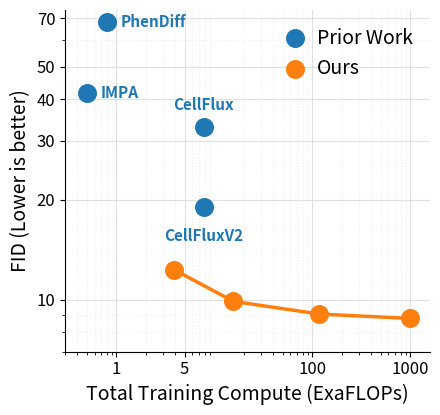

Write the Python code that produced this figure.
import matplotlib.pyplot as plt

# -----------------------------
# 1. DATA PREPARATION
# -----------------------------

# Prior Works
# Format: (Name, ExaFLOPs, FID)
# Note: Values for IMPA and PhenDiff adjusted to match the visual log scale positions in the image
prior_works = [
    ("IMPA", 0.5, 41.6),
    ("CellFlux", 7.83, 33.0),
    ("PhenDiff", 0.8, 68.0),
    ("CellFluxV2", 7.9, 19.0),
]

# "Ours"
ours_data = [
    ("$\\mathcal{N} \\rightarrow \\mathcal{D}$ (undertrained)", 3.93, 12.3),
    ("$\\mathcal{N} \\rightarrow \\mathcal{D}$", 15.7, 9.90),
    ("MiT-XL/2", 118.0, 9.07),
    ("MiT-XL/2\n+ Pretraining", 1000.0, 8.8),
]

# Separate 'Ours' into lists for plotting
ours_x = [item[1] for item in ours_data]
ours_y = [item[2] for item in ours_data]
ours_labels = [item[0] for item in ours_data]

# Separate 'Prior Works' into lists
prior_x = [item[1] for item in prior_works]
prior_y = [item[2] for item in prior_works]
prior_labels = [item[0] for item in prior_works]

# -----------------------------
# 2. PLOTTING
# -----------------------------

# Figure setup
plt.figure(figsize=(4.5, 4.25))
plt.rcParams['font.family'] = 'sans-serif'

# Colors pulled from the screenshot
color_prior = 'tab:blue'      #'#1b30b0'
color_ours = 'tab:orange'      #'#aa5ce3'

# Plot Prior Works (Scatter only)
plt.scatter(prior_x, prior_y, color=color_prior, s=160, label='Prior Work', zorder=5)

# Plot "Ours" (Line + Scatter)
plt.plot(ours_x, ours_y, color=color_ours, linewidth=2.5, zorder=4)
plt.scatter(ours_x, ours_y, color=color_ours, s=160, label='Ours', zorder=6)

# -----------------------------
# 3. ANNOTATIONS
# -----------------------------

# Annotate Prior Works
for name, x, y in zip(prior_labels, prior_x, prior_y):
    if name == "CellFlux":
        xytext = (0, 10)
        va = 'bottom'
        ha = 'center'
    elif name == "CellFluxV2":
        xytext = (0, -15)
        va = 'top'
        ha = 'center'
    else: # IMPA, PhenDiff
        xytext = (10, 0)
        va = 'center'
        ha = 'left'
        
    plt.annotate(
        name, 
        (x, y), 
        xytext=xytext, 
        textcoords='offset points', 
        fontsize=11, 
        color=color_prior, 
        fontweight='bold',
        va=va, ha=ha
    )

# # Annotate "Ours"
# for name, x, y in zip(ours_labels, ours_x, ours_y):
#     if "undertrained" in name:
#         xytext = (0, 12)
#         va = 'bottom'
#         ha = 'center'
#     elif name == "$\\mathcal{N} \\rightarrow \\mathcal{D}$":
#         xytext = (5, 8)
#         va = 'bottom'
#         ha = 'left'
#     elif "MiT-XL/2\n+" in name:
#         xytext = (0, 12)
#         va = 'bottom'
#         ha = 'center'
#     elif "MiT-XL/2" in name:
#         xytext = (-8, 8)
#         va = 'bottom'
#         ha = 'right'

#     plt.annotate(
#         name, 
#         (x, y), 
#         xytext=xytext, 
#         textcoords='offset points', 
#         fontsize=11, 
#         color=color_ours, 
#         fontweight='bold',
#         va=va, ha=ha
#     )

# -----------------------------
# 4. FORMATTING
# -----------------------------

# Set Log Scale
plt.xscale('log')
plt.yscale('log')

# Set Grid (styled to match the image's faint lines)
plt.grid(True, which="major", ls="-", color='#D9D9D9', alpha=0.8)
plt.grid(True, which="minor", ls=":", color='#E5E5E5', alpha=0.6)

# Axis Labels
plt.xlabel("Total Training Compute (ExaFLOPs)", fontsize=14)
plt.ylabel("FID (Lower is better)", fontsize=14)

# Explicitly set X and Y ticks to match the exact gaps seen in the screenshot
plt.xticks([1, 5, 100, 1000], ["1", "5", "100", "1000"], fontsize=12)
plt.yticks([10, 20, 30, 40, 50, 70], ["10", "20", "30", "40", "50", "70"], fontsize=12)

# Remove top and right box boundaries for a cleaner aesthetic
ax = plt.gca()
ax.spines['top'].set_visible(False)
ax.spines['right'].set_visible(False)
ax.spines['left'].set_linewidth(0.8)
ax.spines['bottom'].set_linewidth(0.8)

# Clean Legend
plt.legend(loc='upper right', frameon=False, fontsize=14, handletextpad=0.1)

# Set the limits of the plot to properly fit all annotations
plt.xlim(0.3, 1600)
plt.ylim(7, 74)

# Save
plt.tight_layout()
plt.savefig("fm_2.svg", bbox_inches="tight")
# plt.show()
